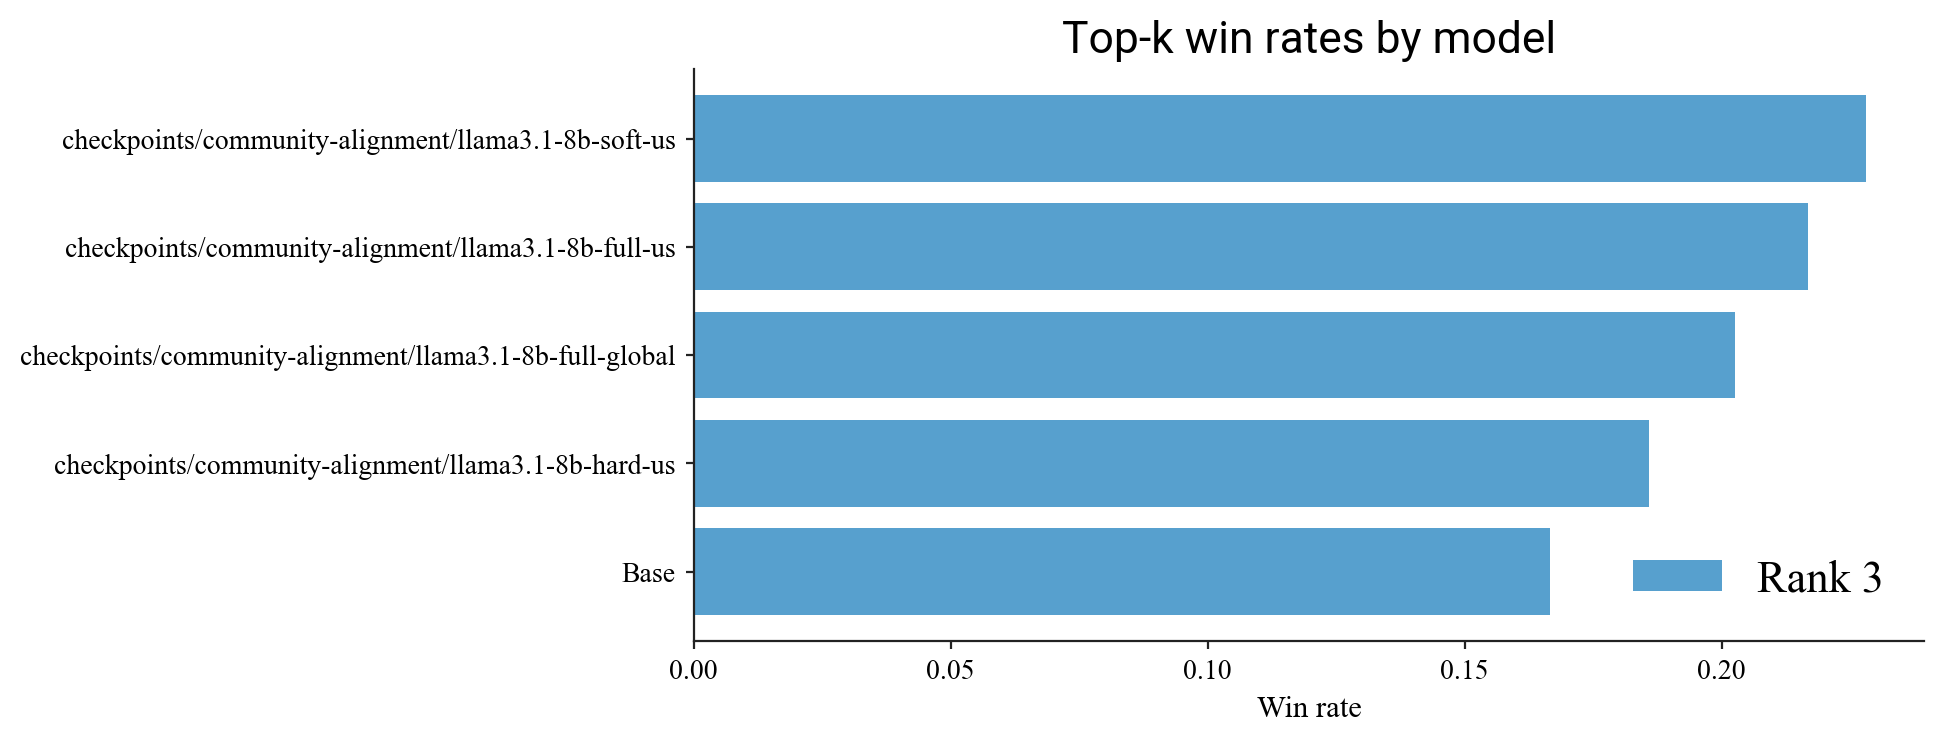

The table this chart was drawn from, first rows:
model, top3_win_rate
checkpoints/community-alignment/llama3.1…, 0.2281
checkpoints/community-alignment/llama3.1…, 0.2167
checkpoints/community-alignment/llama3.1…, 0.2027
checkpoints/community-alignment/llama3.1…, 0.1859
meta-llama/Llama-3.1-8B, 0.1667
